Image classification data set "ultrasound" (Aradhya-swami-S-S/OvaCare on GitHub). Class labels (2): normal, pcos.

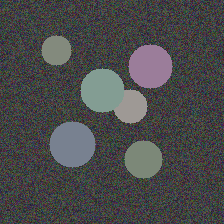
Label: normal

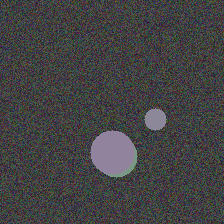
Label: normal

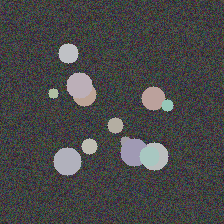
Label: pcos

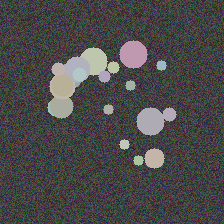
Label: pcos

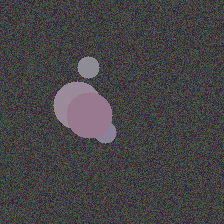
Label: normal

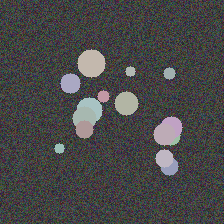
Label: pcos
